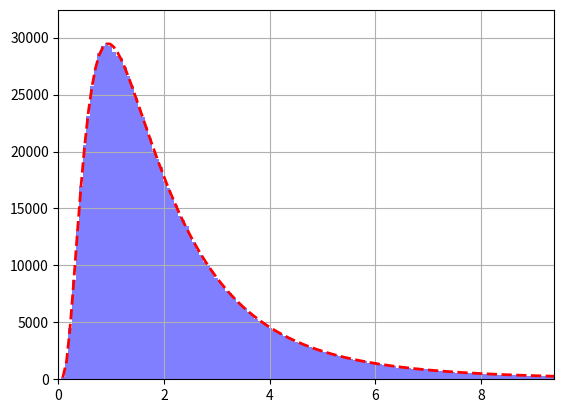

Source code (Python):
import numpy as np
from scipy import stats 
import time
import matplotlib.pyplot as plt
tic = time.time()
mu, sigma, sample = 0.5 , 0.75 , 1000000 	#mean and standard deviation
S = np.random.normal(mu, sigma, sample)
S_bar = np.mean(S)
S_var = np.var(S)
lnS = np.exp(S)
lnS_bar = np.mean(lnS)
lnS_var = np.var(lnS)
lnS_mean = np.exp(mu + sigma**2/2)
lnS_sig = np.exp(2*mu+sigma**2)*(np.exp(sigma**2)-1)
toc = time.time()
timer = toc-tic
print('-----------------')
print('Calculation run time                                : %.5f seconds' %timer)
print('-----------------')
print('Simulated mean of the normal distribution           : %.5f' %S_bar)
print('Input mean of the normal distribution               : %.5f' %mu)
print('-----------------')
print('Simulated variance of the normal distribution       : %.5f' %S_var)
print('Input variance of the normal distribution           : %.5f' %sigma**2)
print('-----------------')
print('Simulated mean of the log-normal distribution       : %.5f' %lnS_bar)
print('Input mean of the log-normal distribution           : %.5f' %lnS_mean)
print('-----------------')
print('Simulated variance of the log-normal distribution   : %.5f' %lnS_var)
print('Input variance of the log-normal distribution       : %.5f' %lnS_sig)

tic = time.time()
bin_num = 1000
n, bins, patches = plt.hist(lnS, bin_num, facecolor = 'blue', alpha=0.5)
z = bins[0:bin_num]+np.diff(bins)/2
y = stats.lognorm.pdf(z, sigma ,scale=np.exp(mu))
l = plt.plot(z, sample*y/sum(y), linestyle = '--', color = 'red', linewidth = 2)

plt.axis([0,lnS_mean+2*lnS_sig,0,1.1*max(n)])
plt.grid(True)

toc = time.time()
timer = toc-tic
print('-----------------')
print('Plot run time                                       : %.5f seconds' %timer)
print('-----------------')
plt.show()
